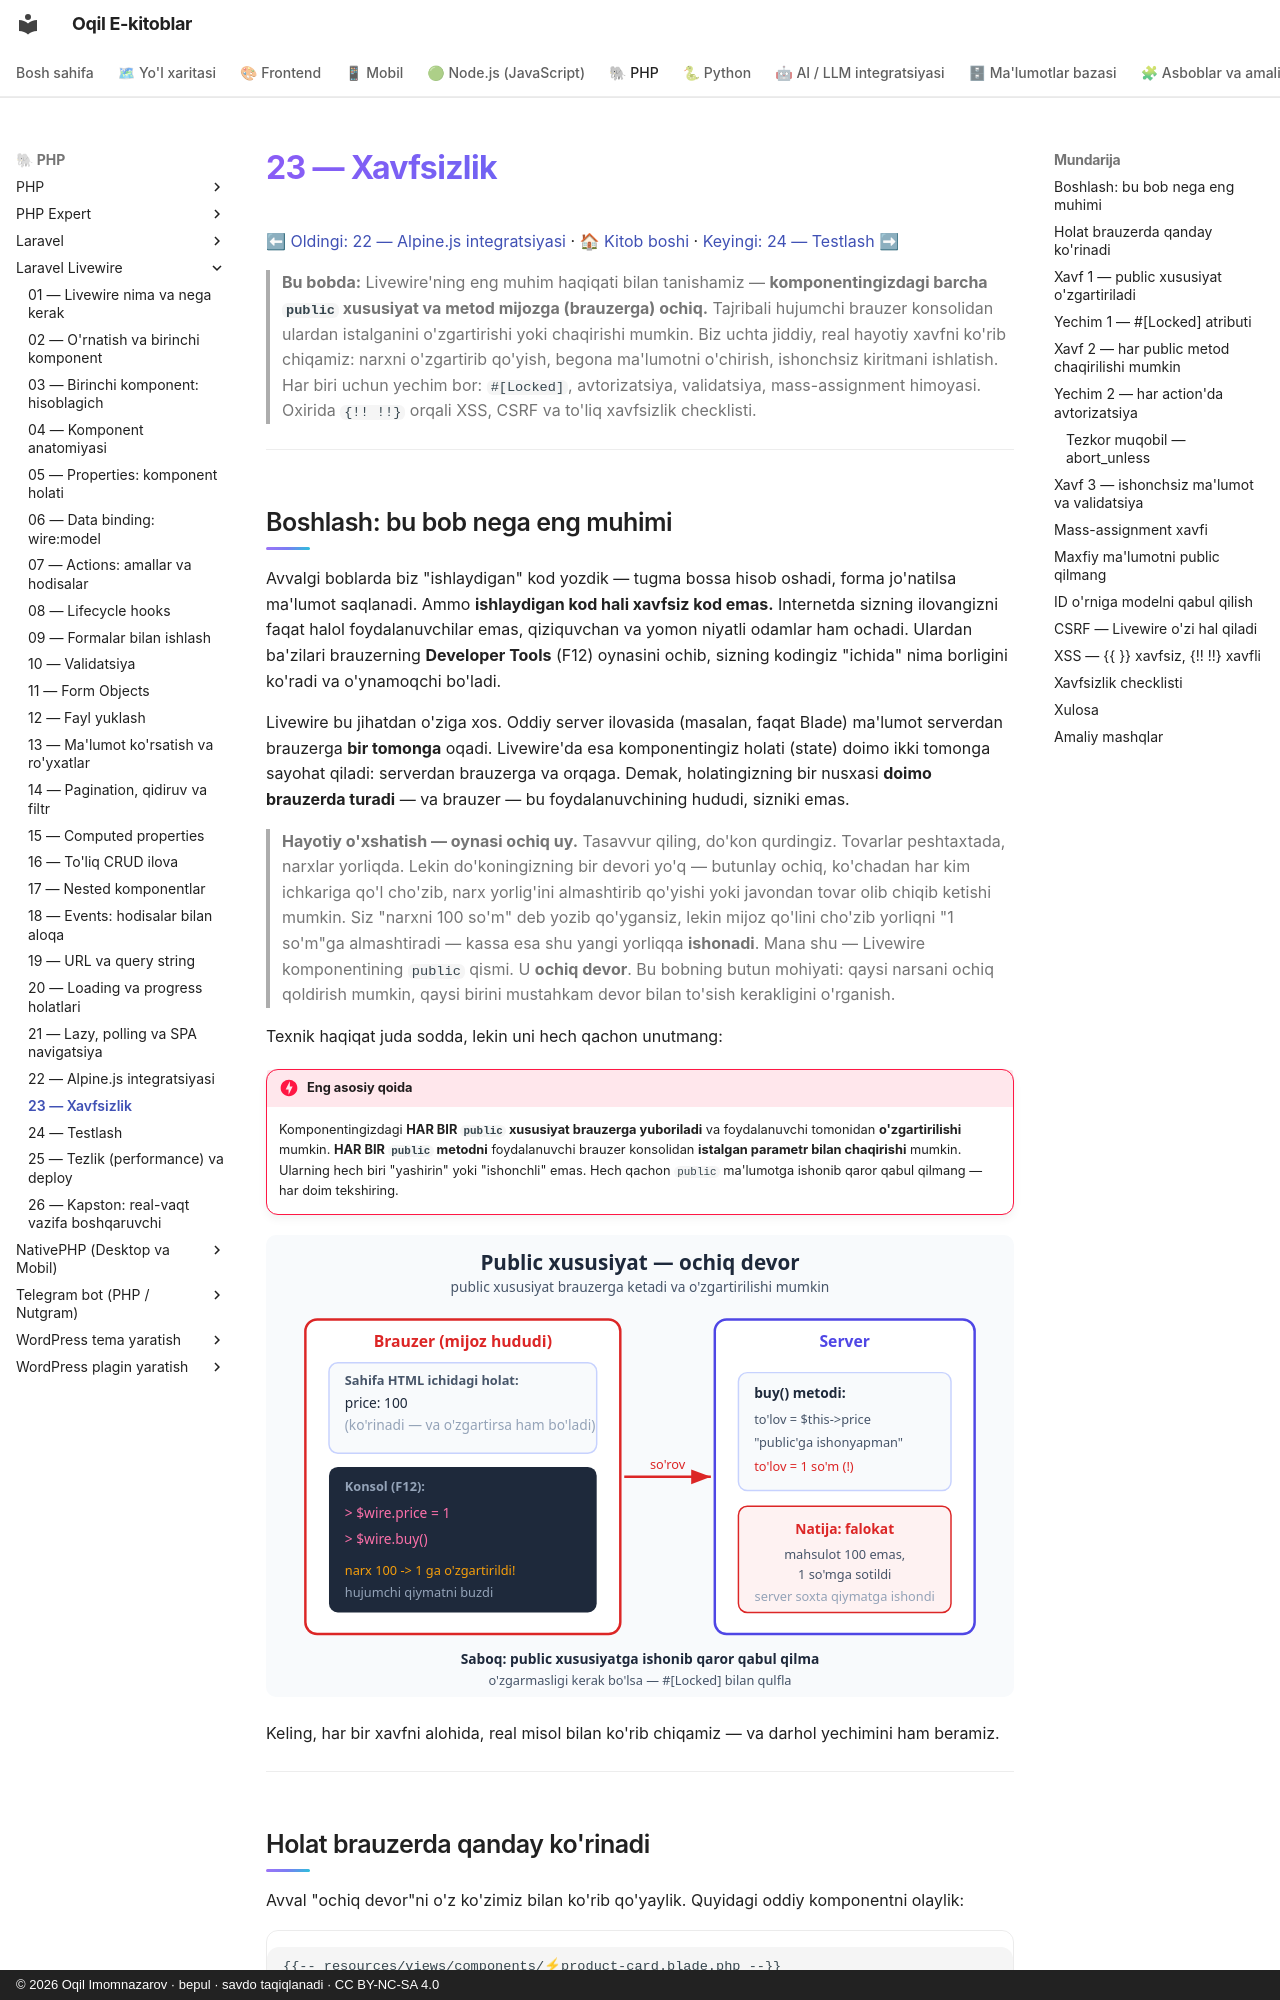

repository: iOqil/e-book · page: livewire/23-xavfsizlik/index.html · generator: mkdocs · copyright: © 2026 Oqil Imomnazarov · bepul · savdo taqiqlanadi · CC BY-NC-SA 4.0

# 23 — Xavfsizlik

[⬅ Oldingi: 22 — Alpine.js integratsiyasi](./22-alpine-js.md) · [🏠 Kitob boshi](./README.md) · [Keyingi: 24 — Testlash ➡](./24-testing.md)

> **Bu bobda:** Livewire'ning eng muhim haqiqati bilan tanishamiz — **komponentingizdagi barcha `public` xususiyat va metod mijozga (brauzerga) ochiq.** Tajribali hujumchi brauzer konsolidan ulardan istalganini o'zgartirishi yoki chaqirishi mumkin. Biz uchta jiddiy, real hayotiy xavfni ko'rib chiqamiz: narxni o'zgartirib qo'yish, begona ma'lumotni o'chirish, ishonchsiz kiritmani ishlatish. Har biri uchun yechim bor: `#[Locked]`, avtorizatsiya, validatsiya, mass-assignment himoyasi. Oxirida `{!! !!}` orqali XSS, CSRF va to'liq xavfsizlik checklisti.

---

## Boshlash: bu bob nega eng muhimi

Avvalgi boblarda biz "ishlaydigan" kod yozdik — tugma bossa hisob oshadi, forma jo'natilsa ma'lumot saqlanadi. Ammo **ishlaydigan kod hali xavfsiz kod emas.** Internetda sizning ilovangizni faqat halol foydalanuvchilar emas, qiziquvchan va yomon niyatli odamlar ham ochadi. Ulardan ba'zilari brauzerning **Developer Tools** (F12) oynasini ochib, sizning kodingiz "ichida" nima borligini ko'radi va o'ynamoqchi bo'ladi.

Livewire bu jihatdan o'ziga xos. Oddiy server ilovasida (masalan, faqat Blade) ma'lumot serverdan brauzerga **bir tomonga** oqadi. Livewire'da esa komponentingiz holati (state) doimo ikki tomonga sayohat qiladi: serverdan brauzerga va orqaga. Demak, holatingizning bir nusxasi **doimo brauzerda turadi** — va brauzer — bu foydalanuvchining hududi, sizniki emas.

> **Hayotiy o'xshatish — oynasi ochiq uy.** Tasavvur qiling, do'kon qurdingiz. Tovarlar peshtaxtada, narxlar yorliqda. Lekin do'koningizning bir devori yo'q — butunlay ochiq, ko'chadan har kim ichkariga qo'l cho'zib, narx yorlig'ini almashtirib qo'yishi yoki javondan tovar olib chiqib ketishi mumkin. Siz "narxni 100 so'm" deb yozib qo'ygansiz, lekin mijoz qo'lini cho'zib yorliqni "1 so'm"ga almashtiradi — kassa esa shu yangi yorliqqa **ishonadi**. Mana shu — Livewire komponentining `public` qismi. U **ochiq devor**. Bu bobning butun mohiyati: qaysi narsani ochiq qoldirish mumkin, qaysi birini mustahkam devor bilan to'sish kerakligini o'rganish.

Texnik haqiqat juda sodda, lekin uni hech qachon unutmang:

!!! danger "Eng asosiy qoida"
    Komponentingizdagi **HAR BIR `public` xususiyat brauzerga yuboriladi** va foydalanuvchi tomonidan **o'zgartirilishi** mumkin. **HAR BIR `public` metodni** foydalanuvchi brauzer konsolidan **istalgan parametr bilan chaqirishi** mumkin. Ularning hech biri "yashirin" yoki "ishonchli" emas. Hech qachon `public` ma'lumotga ishonib qaror qabul qilmang — har doim tekshiring.

![Mijoz brauzer konsolidan public xususiyatni o'zgartiradi va server unga ishonib qoladi](rasmlar/lw23-public-xavf.svg)

Keling, har bir xavfni alohida, real misol bilan ko'rib chiqamiz — va darhol yechimini ham beramiz.

---
